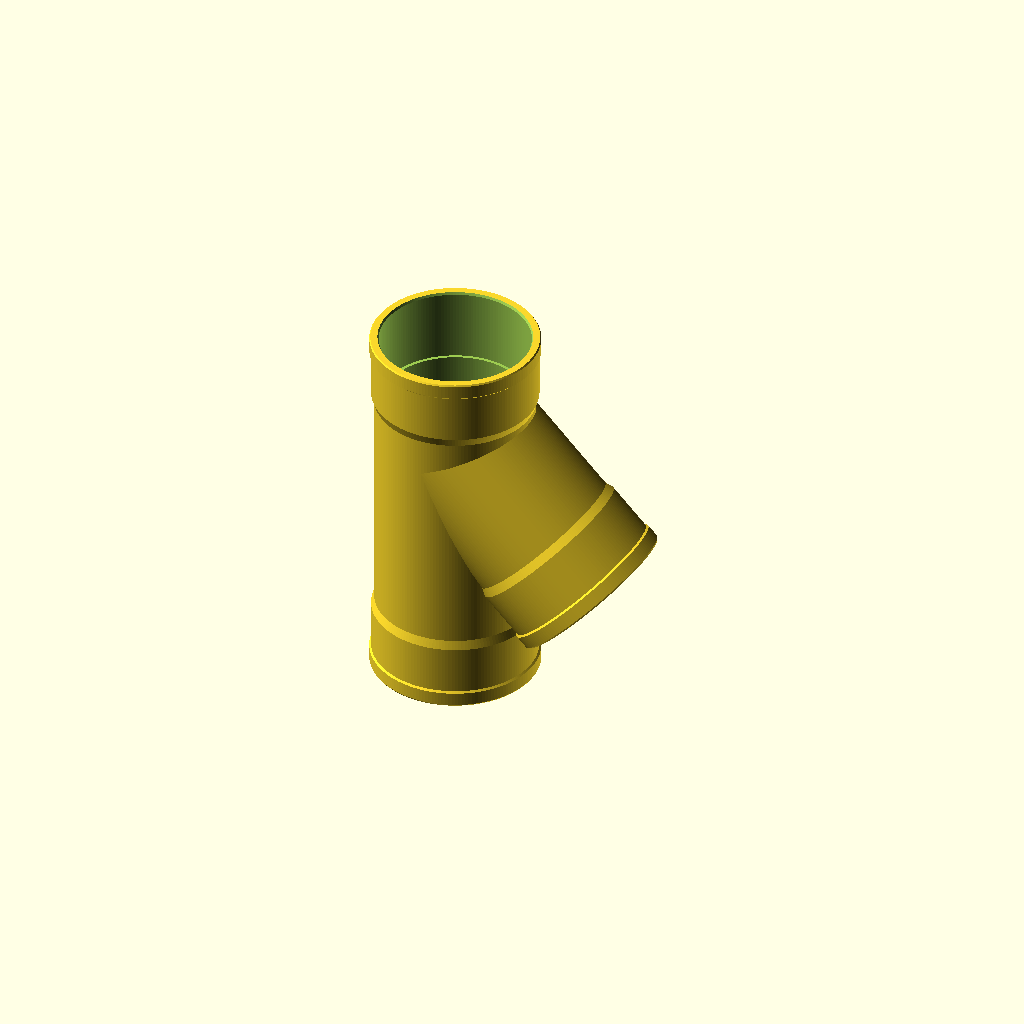
Cell 1: rendered with the file's own defaults.
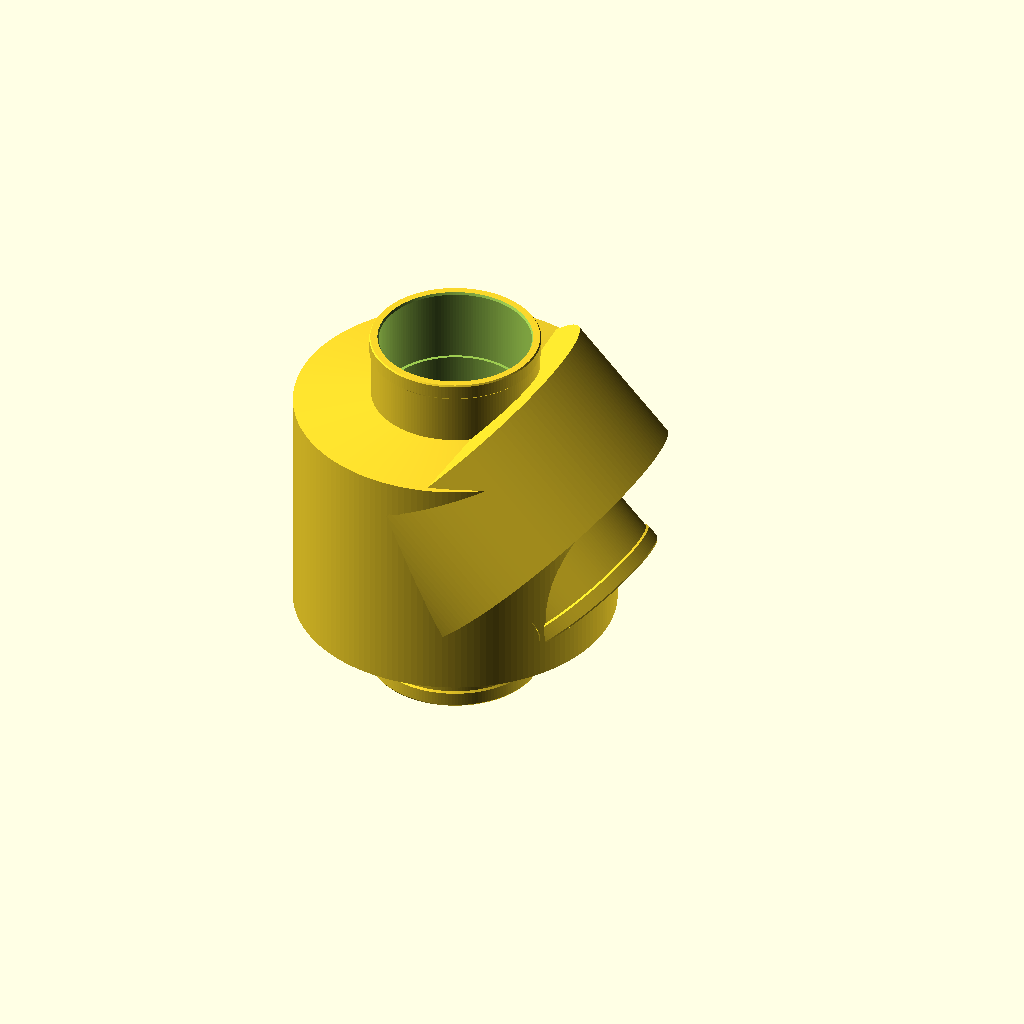
Cell 2: y_body_od = 106.4 (everything else at default).
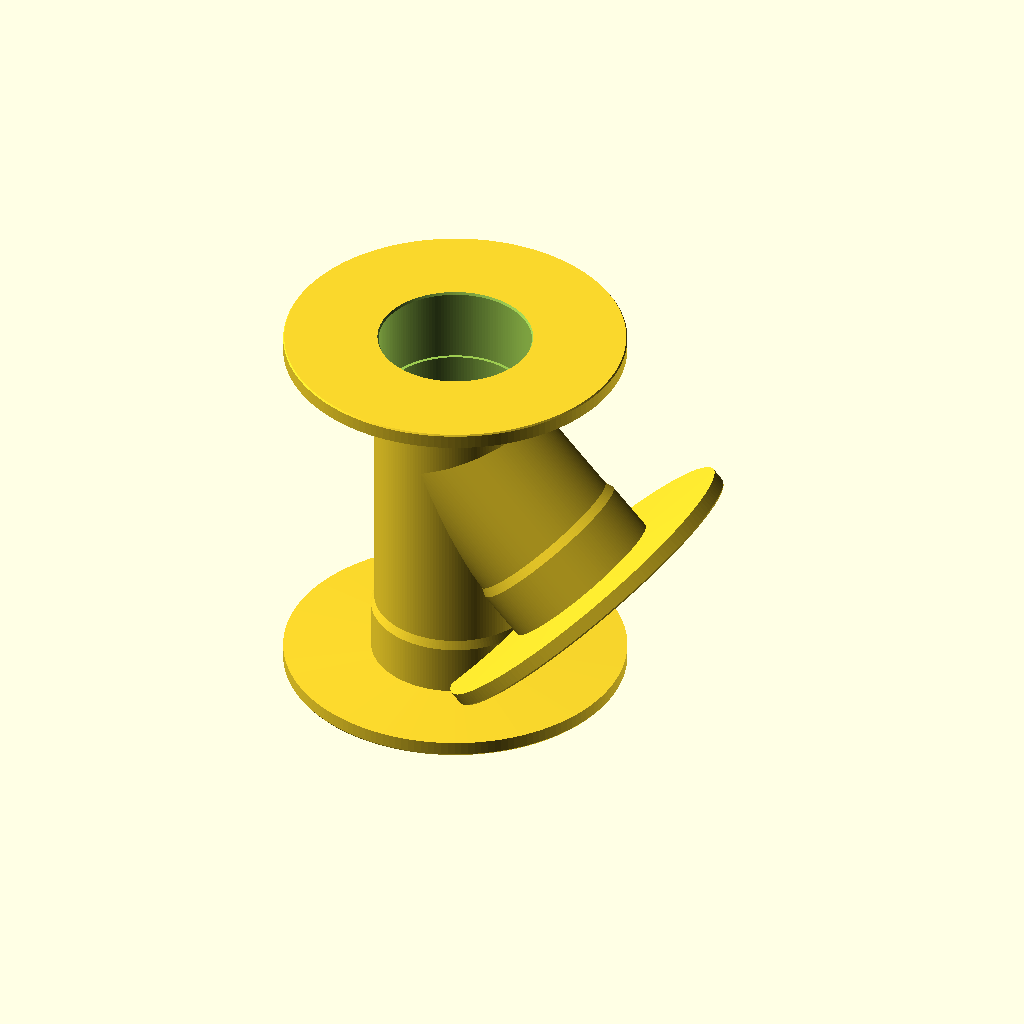
Cell 3 — y_lip_od set to 112.76, the other parameters unchanged.
One fixed orthographic camera (rotation 55°, 0°, 25°; colour scheme Cornfield) for every cell.
OpenSCAD source file works/table-tennis/bernoulli-launcher-parts/output/fan-nozzle-preview/source/y-tee-preview-reference.scad:
// Display-only purchased Y fitting, NOT a print target or a measured replica.
// Visual source: Taobao 695023134217, gallery 1 + transparent-blue 50 SKU.
// Three enlarged sockets + terminal beads + narrower straight/oblique bodies.
// Source frame: air +Z; fan socket faces -Z; ball inlet faces +X and -Z.
// The ball inlet's INWARD vector has a positive +Z component (with the air).
// Origin: illustrative fan-socket stop. The printer part's exit face sits here.
// Socket ID is user-measured; largest OD / overall length are vendor-nominal.
// Other values are visual assumptions, NOT verified fit dimensions.

part = "reference";
y_socket_id = 50.2;
y_bore_id = 48;
y_body_od = 53.2;
y_socket_od = 55.2;
y_lip_od = 56.38;
y_socket_depth = 25;
y_lip_l = 5;
y_socket_transition_l = 3;
y_main_start = -y_socket_depth;
y_main_end = 128-y_socket_depth;
y_junction_z = 65;
y_branch_l = 70;
y_branch_angle = 135; // outward toward the FAN, not toward the discharge
y_fn = 160;
y_eps = 0.02;

function y_dir(a) = [sin(a), 0, cos(a)];
function y_branch_point(t) = [t*sin(y_branch_angle), 0,
                             y_junction_z+t*cos(y_branch_angle)];

module y_along(point, angle) {
    translate(point) rotate([0,angle,0]) children();
}

// Ordered from the stem/stop to the open mouth. Use each coaxial outline in
// ONE revolve instead of Boolean-unioning touching cylinders and sockets:
// coplanar seams can collapse into degenerate STL triangles at float precision.
function y_socket_profile() = [
    [y_body_od/2,0],
    [y_socket_od/2,y_socket_transition_l],
    [y_socket_od/2,y_socket_depth-y_lip_l-0.6],
    [y_lip_od/2,y_socket_depth-y_lip_l],
    [y_lip_od/2,y_socket_depth-0.5],
    [y_lip_od/2-0.35,y_socket_depth]
];
function y_forward_profile(stop) = [for(p=y_socket_profile()) [p[0],stop+p[1]]];
function y_rear_profile() = let(p=y_socket_profile())
    [for(i=[len(p)-1:-1:0]) [p[i][0],-p[i][1]]];

module y_main_outer() {
    rotate_extrude($fn=y_fn) polygon(concat(
        [[0,y_main_start]], y_rear_profile(),
        y_forward_profile(y_main_end-y_socket_depth), [[0,y_main_end]]));
}

module y_branch_outer() {
    rotate_extrude($fn=y_fn) polygon(concat(
        [[0,0],[y_body_od/2,0]],
        y_forward_profile(y_branch_l-y_socket_depth), [[0,y_branch_l]]));
}

module y_main_bore() {
    rotate_extrude($fn=y_fn) polygon([
        [0,y_main_start-y_eps],
        [y_socket_id/2+0.4,y_main_start-y_eps],
        [y_socket_id/2,y_main_start+0.8], [y_socket_id/2,0],
        [y_bore_id/2,0], [y_bore_id/2,y_main_end-y_socket_depth],
        [y_socket_id/2,y_main_end-y_socket_depth],
        [y_socket_id/2,y_main_end-0.8],
        [y_socket_id/2+0.4,y_main_end+y_eps], [0,y_main_end+y_eps]
    ]);
}

module y_branch_bore() {
    rotate_extrude($fn=y_fn) polygon([
        [0,-y_eps], [y_bore_id/2,-y_eps],
        [y_bore_id/2,y_branch_l-y_socket_depth],
        [y_socket_id/2,y_branch_l-y_socket_depth],
        [y_socket_id/2,y_branch_l-0.8],
        [y_socket_id/2+0.4,y_branch_l+y_eps], [0,y_branch_l+y_eps]
    ]);
}

module y_outer() {
    union() {
        y_main_outer();
        y_along([0,0,y_junction_z], y_branch_angle)
            y_branch_outer();
    }
}

module y_inner() {
    union() {
        y_main_bore();
        y_along([0,0,y_junction_z], y_branch_angle)
            y_branch_bore();
    }
}

module y_reference() { difference() { y_outer(); y_inner(); } }

assert(y_socket_id > y_bore_id && y_socket_od > y_socket_id);
assert(y_body_od > y_bore_id && y_lip_od > y_socket_od);
assert(y_branch_angle > 90 && y_branch_angle < 180);

if (part == "reference") y_reference();
else if (part == "contract") echo(y_reference_contract = [
    ["revision","y-tee-photo-v2-20261007"], ["units","mm"],
    ["source_item_id","695023134217"], ["print_target",false],
    ["source_sku_id","4929691240158"],
    ["vendor_nominal_socket_id",49.8], ["vendor_nominal_od",56.38],
    ["vendor_nominal_length",128],
    ["measured_socket_id",y_socket_id],
    ["illustrative_bore_id",y_bore_id], ["illustrative_body_od",y_body_od],
    ["illustrative_socket_od",y_socket_od], ["illustrative_lip_od",y_lip_od],
    ["illustrative_socket_depth",y_socket_depth],
    ["illustrative_lip_length",y_lip_l],
    ["illustrative_main_length",y_main_end-y_main_start],
    ["illustrative_junction_z",y_junction_z],
    ["illustrative_branch_length",y_branch_l],
    ["illustrative_branch_angle_deg",y_branch_angle],
    ["airflow_local",[0,0,1]],
    ["fan_port",[0,0,y_main_start]], ["fan_outward",[0,0,-1]],
    ["outlet_port",[0,0,y_main_end]], ["outlet_outward",[0,0,1]],
    ["ball_port",y_branch_point(y_branch_l)],
    ["ball_outward",y_dir(y_branch_angle)],
    ["display_rotation_deg",[0,-90,0]]
]);
else assert(false, "Unknown Y reference selector");
Customizer parameters (derived from the source; name, type, default, range or options):
part: string, default "reference"
y_socket_id: number, default 50.2
y_bore_id: number, default 48
y_body_od: number, default 53.2
y_socket_od: number, default 55.2
y_lip_od: number, default 56.38
y_socket_depth: number, default 25
y_lip_l: number, default 5
y_socket_transition_l: number, default 3
y_junction_z: number, default 65
y_branch_l: number, default 70
y_branch_angle: number, default 135
y_fn: number, default 160
y_eps: number, default 0.02
